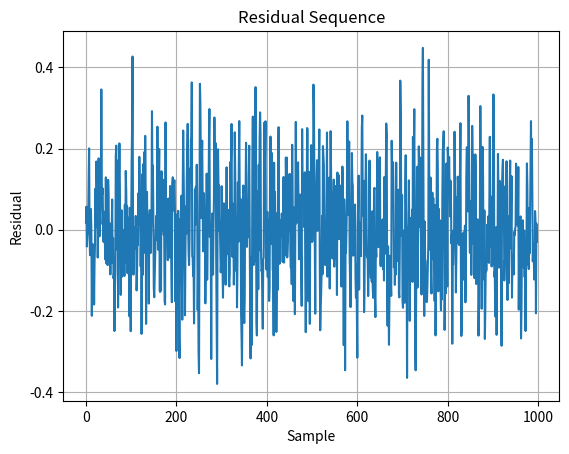
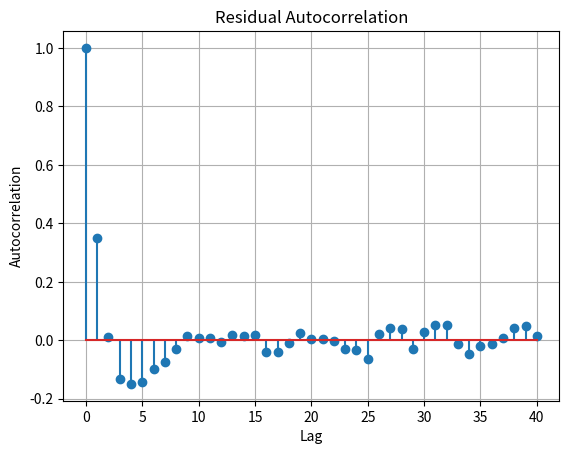

Recreate these plots in Python, in order.
"""
Perform residual analysis after model fitting.

Learn:
- Residual mean
- Residual variance
- Autocorrelation
- Model adequacy
"""

import numpy as np
import matplotlib.pyplot as plt


def autocorrelation(x, max_lag):
    x = x - np.mean(x)
    result = []
    denom = np.dot(x, x)
    for lag in range(max_lag + 1):
        result.append(np.dot(x[:len(x)-lag], x[lag:]) / denom)
    return np.array(result)


def main():
    rng = np.random.default_rng(7)
    n = 1000
    u = rng.normal(0, 1.0, n)
    y = np.zeros(n)

    for k in range(2, n):
        y[k] = 1.2*y[k-1] - 0.4*y[k-2] + 0.3*u[k-1] + rng.normal(0, 0.05)

    # Intentionally underfit with first-order model.
    Phi = np.column_stack((y[1:-1], u[1:-1]))
    target = y[2:]
    theta = np.linalg.lstsq(Phi, target, rcond=None)[0]
    prediction = Phi @ theta
    residual = target - prediction

    print(f"Residual mean: {np.mean(residual):.5f}")
    print(f"Residual std:  {np.std(residual, ddof=1):.5f}")

    acf = autocorrelation(residual, 40)

    plt.figure()
    plt.plot(residual)
    plt.title("Residual Sequence")
    plt.xlabel("Sample")
    plt.ylabel("Residual")
    plt.grid(True)
    plt.show()

    plt.figure()
    plt.stem(np.arange(len(acf)), acf)
    plt.title("Residual Autocorrelation")
    plt.xlabel("Lag")
    plt.ylabel("Autocorrelation")
    plt.grid(True)
    plt.show()


if __name__ == "__main__":
    main()
